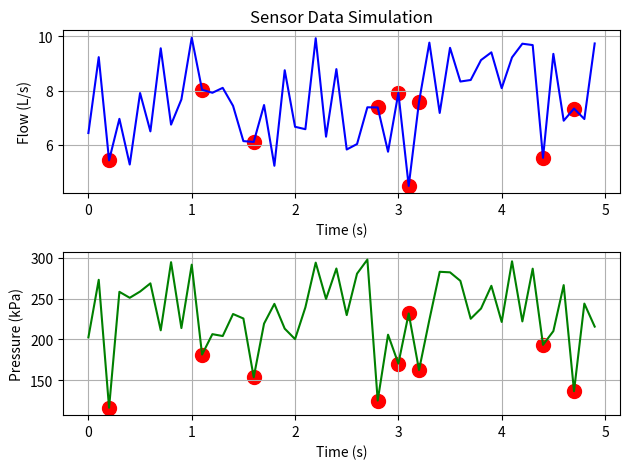

Write Python code to recreate this figure.
# Python program to simulate an IoT pipeline leak detection system.
# Event: IoTricity Season 2
# Team: Tech Warriors
# [redacted]
# Date: 30 August-1 September, 2025

import matplotlib.pyplot as plt
import numpy as np
import random
import time

# age of pipeline
age = random.uniform(0, 10)
if random.random() < 0.2:
  age += random.uniform(4, 16)
if age > 10:
  print(f"[ALERT] Old pipeline! Age = {age:.0f} years")
  print("Sending alert to maintenance team...")
else:
  print(f"Age of pipeline = {age:.0f} years")

# pH of water
ph = random.uniform(2, 12)
if ph < 5:
  print(f"[ALERT] Corrosive water! pH = {ph:.2f}")
  print("Sending alert to water supply team...")
elif ph > 9:
  print(f"[ALERT] Alkaline water! pH = {ph:.2f}") 
  print("Sending alert to water supply team...")
else:
  print(f"Normal water. pH = {ph:.2f}")

sample_range = 50 # sample range for this program, in deciseconds

# initializing multiple lists
flow = np.random.uniform(5, 10, sample_range) # in L/s
pressure = np.random.uniform(200, 300, sample_range) # in kPa
leak_indices = []
timestamps = np.arange(0, sample_range/10, 0.1) # timestamps from 0 to sample range, in seconds

for i in range(sample_range):
  if random.random() < 0.2:
    flow[i] -= random.uniform(1, 2)
    pressure[i] -= random.uniform(50, 100)

  time.sleep(0.1) # to store results in deciseconds
  
  if flow[i] < 5 or pressure[i] < 200:
    leak_indices.append(i)
    print(f"[ALERT] Leak detected! Flow = {flow[i]:.2f} L/s, Pressure = {pressure[i]:.2f} kPa")
    print("Sending alert to maintenance team...")
  
  i += 1

# Lists for leaks
leak_timestamps = [timestamps[i] for i in leak_indices]
leak_flows = [flow[i] for i in leak_indices]
leak_pressures = [pressure[i] for i in leak_indices]

# Visualization
fig, ax = plt.subplots(2) # two subplots

ax[0].set_title("Sensor Data Simulation") # title

# Time vs Flow plot
ax[0].plot(timestamps, flow, label="Flow (L/s)", color="blue")
ax[0].set_xlabel("Time (s)")
ax[0].set_ylabel("Flow (L/s)")
ax[0].grid(True)

# Time vs Pressure plot
ax[1].plot(timestamps, pressure, label="Pressure (kPa)", color="green")
ax[1].set_xlabel("Time (s)")
ax[1].set_ylabel("Pressure (kPa)")
ax[1].grid(True)

# Mark leaks
if leak_indices:
  ax[0].scatter(leak_timestamps, leak_flows, color="red", marker="o", s=100, label="Detected Leak")
  ax[1].scatter(leak_timestamps, leak_pressures, color="red", marker="o", s=100, label="Detected Leak")

# Display plot
plt.tight_layout()
plt.show()